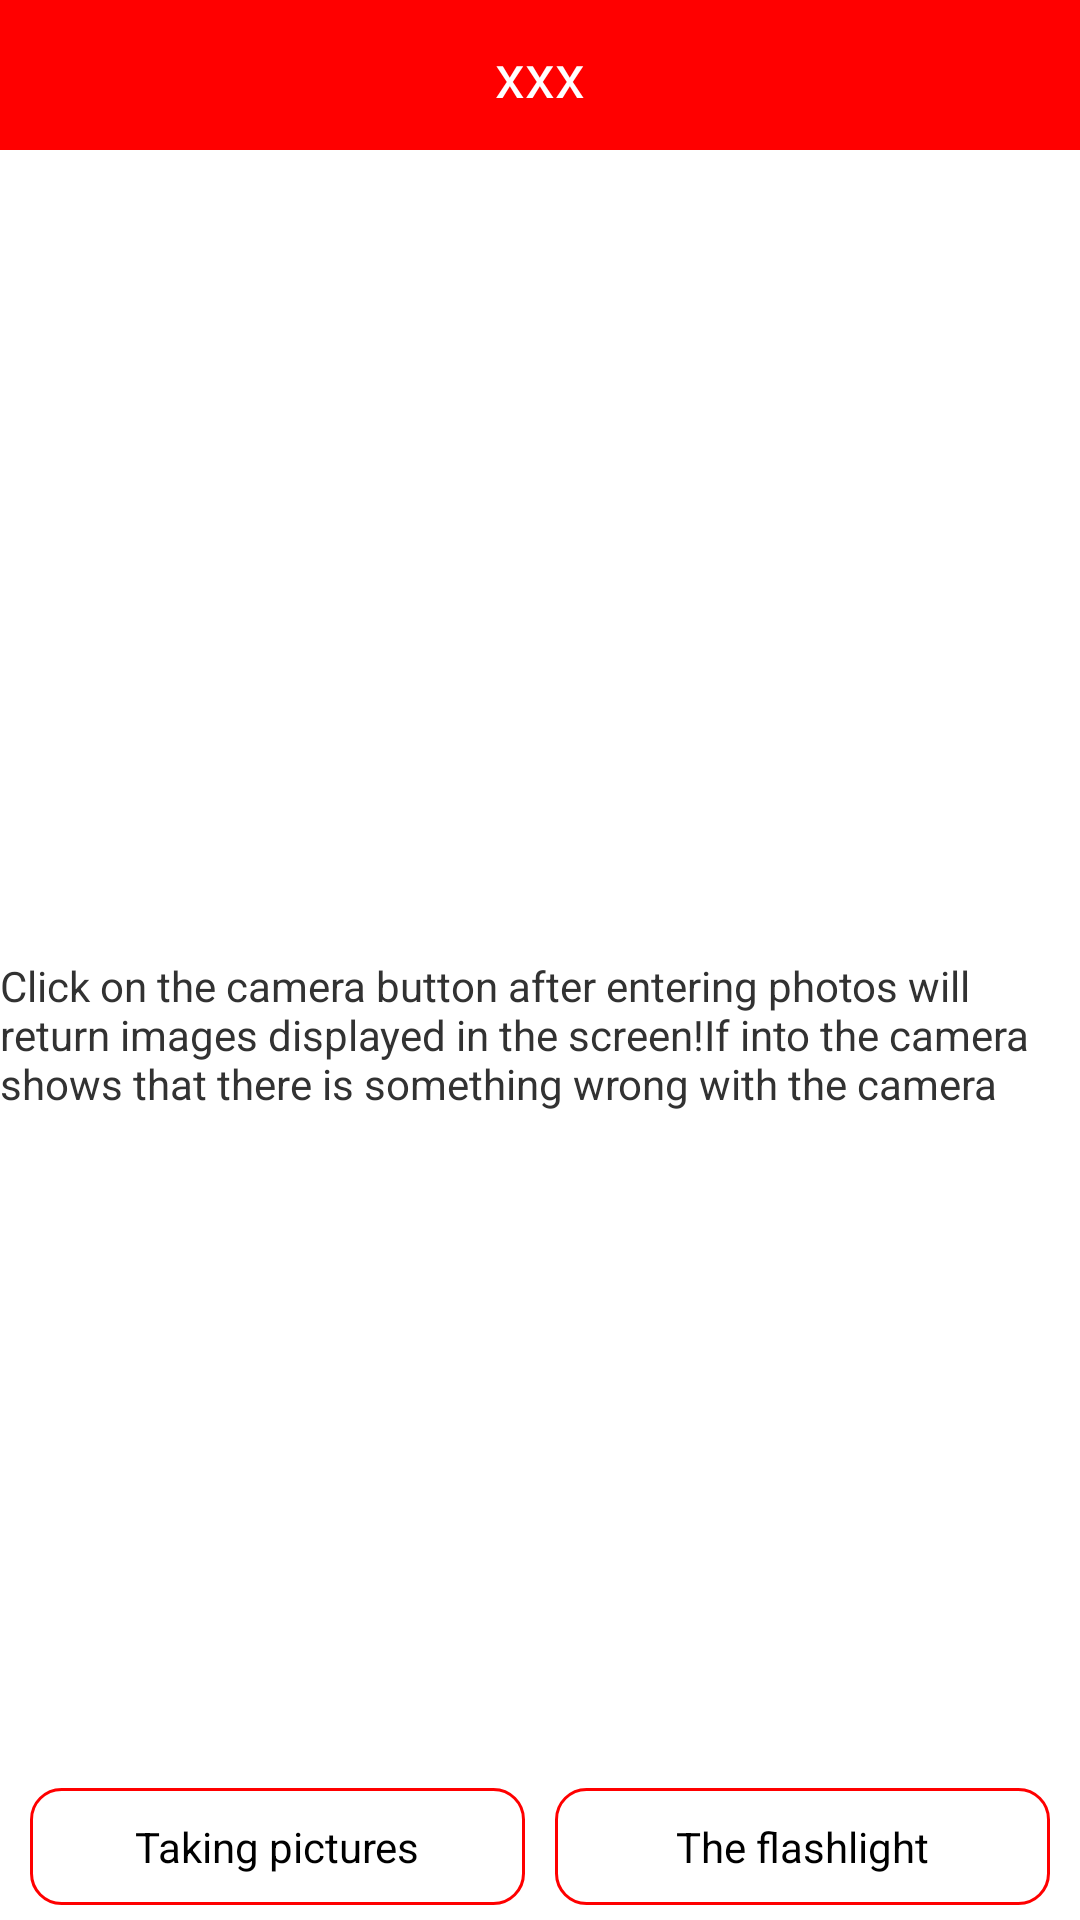

Here is an Android app screen rendered from its layout file. Give the layout XML and the strings, colors and styles it references.
<!-- AndroidManifest.xml: application theme AppTheme -->
<!-- res/layout/camera_test.xml -->
<?xml version="1.0" encoding="utf-8"?>
<RelativeLayout xmlns:android="http://schemas.android.com/apk/res/android"
    android:layout_width="fill_parent"
    android:layout_height="fill_parent"
    android:background="#00000000"
    android:orientation="vertical" >

    <include
        android:id="@+id/title"
        android:layout_width="fill_parent"
        android:layout_height="wrap_content"
        layout="@layout/title" />

    <LinearLayout
        android:layout_width="wrap_content"
        android:layout_height="fill_parent"
        android:layout_below="@+id/title"
        android:gravity="center"
        android:orientation="vertical" >

        <TextView
            android:layout_width="wrap_content"
            android:layout_height="wrap_content"
            android:text="@string/camera_text" />

        <ImageView
            android:id="@+id/imageview"
            android:layout_width="wrap_content"
            android:layout_height="wrap_content" />

        <RelativeLayout
            android:layout_width="100dp"
            android:layout_height="wrap_content"
            android:layout_gravity="right" >
        </RelativeLayout>
    </LinearLayout>


    <LinearLayout
        android:id="@+id/bottom"
        android:layout_width="fill_parent"
        android:layout_height="wrap_content"
        android:layout_alignParentBottom="true"
        android:layout_marginBottom="5dp"
        android:layout_marginLeft="10dp"
        android:layout_marginRight="10dp" >

        <Button
            android:id="@+id/camera"
            android:layout_width="fill_parent"
            android:layout_height="wrap_content"
            android:layout_marginRight="5dp"
            android:layout_weight="1"
            android:background="@drawable/bg_button_rectangle"
            android:text="@string/camera_enter" />

        <Button
            android:id="@+id/img_flashlight"
            android:layout_width="fill_parent"
            android:layout_height="wrap_content"
            android:layout_marginLeft="5dp"
            android:layout_weight="1"
            android:background="@drawable/bg_button_rectangle"
            android:text="@string/camera_flash" />
    </LinearLayout>

</RelativeLayout>
<!-- res/layout/title.xml (included above) -->
<RelativeLayout xmlns:android="http://schemas.android.com/apk/res/android"
    xmlns:tools="http://schemas.android.com/tools"
    android:layout_width="fill_parent"
    android:layout_height="wrap_content"
    android:background="@color/red"
    android:orientation="horizontal" >

    <TextView
        android:id="@+id/tv_title"
        android:layout_height="50dp"
        android:layout_width="fill_parent"
        android:gravity="center"
        android:layout_gravity="center"
        android:text="xxx"
        android:textColor="@color/white"
        android:textSize="20dp" />

    <TextView
        android:id="@+id/tv_back"
        android:layout_width="wrap_content"
        android:layout_height="wrap_content"
        android:layout_alignParentLeft="true"
        android:layout_centerVertical="true"
        android:layout_marginLeft="10dp"
        android:drawableStart="@drawable/img_back" />
     <TextView
        android:id="@+id/tv_select_pic"
        android:layout_width="wrap_content"
        android:layout_height="wrap_content"
        android:layout_alignParentRight="true"
        android:layout_centerVertical="true"
        android:layout_marginRight="10dp"
        android:gravity="center_vertical"
        android:text="选择文件"
        android:visibility="invisible"
        android:drawableRight="@drawable/img_select_pic" />

</RelativeLayout>
<!-- resources referenced by this layout -->
<resources>
  <color name="red">#ff0000</color>
  <color name="white">#ffffff</color>
  <!-- drawable bg_button_rectangle (drawable) -->
  <?xml version="1.0" encoding="utf-8"?>
  <selector xmlns:android="http://schemas.android.com/apk/res/android">
  
      <item android:state_pressed="true"><shape android:shape="rectangle">
  
              
              <solid android:color="@color/gray" />
              
              
              <corners android:radius="10dip" />
  
              <stroke android:width="1.05dp" android:color="@color/red" />
              
              <padding android:bottom="10dp" android:left="10dp" android:right="10dp" android:top="10dp" />
          </shape></item>
      <item android:state_focused="true"><shape>
              <solid android:color="@color/gray" />
  
              <corners android:radius="10dip" />
  
              <stroke android:width="1.05dp" android:color="@color/red" />
  
              <padding android:bottom="10dp" android:left="10dp" android:right="10dp" android:top="10dp" />
          </shape></item>
      <item><shape android:shape="rectangle">
              <solid android:color="@color/white" />
  
              <corners android:radius="10dip" />
  
              <stroke android:width="1.05dp" android:color="@color/red" />
  
              <padding android:bottom="10dp" android:left="10dp" android:right="10dp" android:top="10dp" />
          </shape></item>
  
  </selector>
  <!-- drawable img_select_pic: png bitmap (drawable-hdpi, 958 bytes) -->
  <string name="camera_enter">Taking pictures</string>
  <string name="camera_flash">The flashlight</string>
  <string name="camera_text">Click on the camera button after entering photos will return images displayed in the screen!If into the camera shows that there is something wrong with the camera</string>
  <style name="AppTheme" parent="AppBaseTheme">
          
      </style>
  <color name="gray">#ffC9CACB</color>
  <style name="AppBaseTheme" parent="android:Theme.Light">
          
      </style>
</resources>
